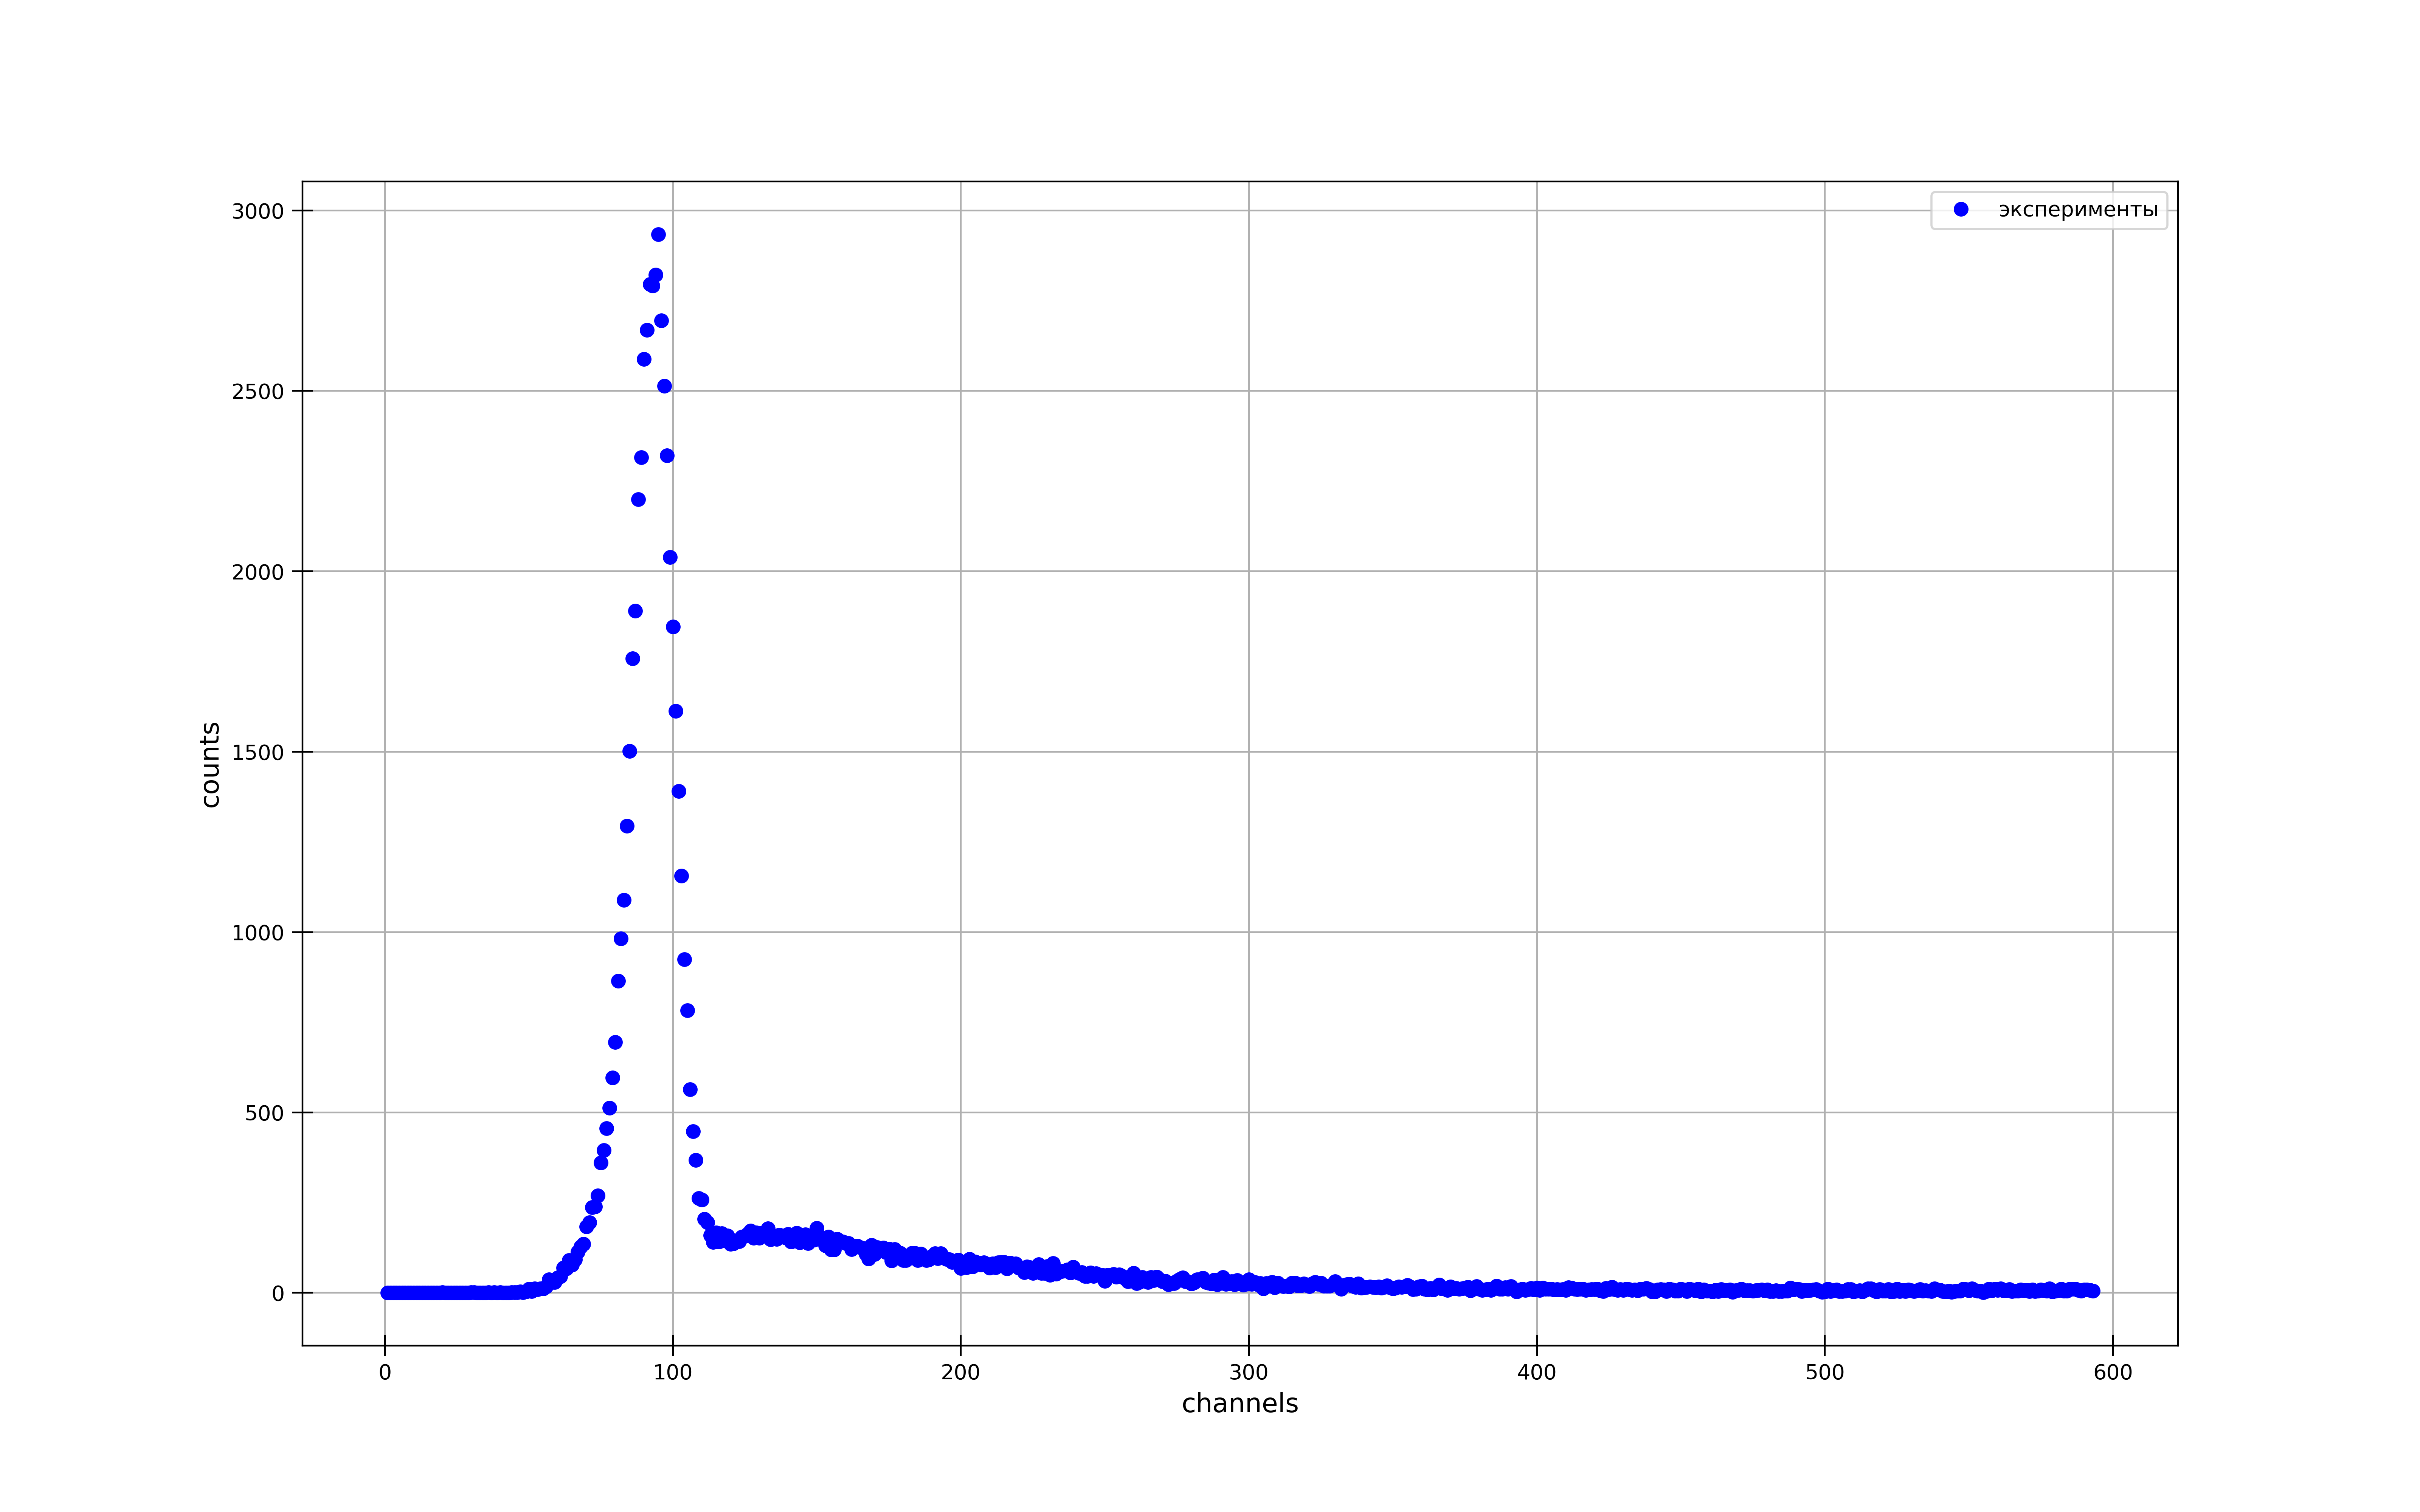

Recreate this plot in Python.
import csv
import openpyxl
from tkinter import Y
import numpy as np
import matplotlib.pyplot as plt
from statistics import mean

fig, ax = plt.subplots(figsize = (16, 10), dpi=400) #настройка картинки


book = openpyxl.open('am241.xlsx', read_only = True)
sheet = book.active

channels = []
counts = []

for i in range(1, 600):
    channels.append(sheet[i][0].value)
    counts.append(sheet[i][1].value)

print(channels, counts)

x = channels[6:]
    
y = counts[6:]

yerr = [10, 21, 10, 9, 19, 15, 30, 9, 28, 9, 13, 13, 11, 9]
    

ax.set_xlabel(r"channels", fontsize=12.5)
ax.set_ylabel(r"counts", fontsize=12.5)
#ax.set_title(r"$r^2=f(m)$", fontsize=15)#название графика

#t= np.polyfit(x, y, 1) #аппроксимация
#f = np.poly1d(t)

#ax.xaxis.set_minor_locator(plt.MultipleLocator(20)) #ticks
#ax.yaxis.set_minor_locator(plt.MultipleLocator(10))
plt.tick_params(axis='both', which='major', direction='inout', length=10)
plt.tick_params(axis='both', which='minor', direction='inout', length=6)

ax.grid(which='major', linestyle='-') #сетка
ax.grid(which='minor', linestyle='--')

ax.plot(x, y, linestyle="None", marker='o', color="b", label = "эксперименты") #график
#ax.plot(x, f(x), linestyle="-", marker='None', color="r", label = "Аппроксимация") #график

#plt.errorbar(x, y, yerr=yerr, fmt='None', ecolor='b')

#plt.xlim(0.8, 5.2)
#plt.ylim(7, 44)

ax.legend()
#print(f)

#x1 = x[2:]
#y1 = y[2:]
#avgx= mean(x1)
#avgy=mean(y1)
#x_2 =[0] * len(x1)
#y_2=[0] * len(y1)
#for i in range(len(x1)):
#    x_2[i]=x1[i]**2
#for i in range(len(x1)):
#    y_2[i]=y1[i]**2
#avgx2=mean(x_2)
#avgy2=mean(y_2)
#sigma=(((avgy2 - avgy**2)/(avgx2-avgx**2)-(443)**2)/(len(x1)))**0.5
#print(sigma)
#print(sigma/(443))


fig.savefig("am241.png") #сохранение
